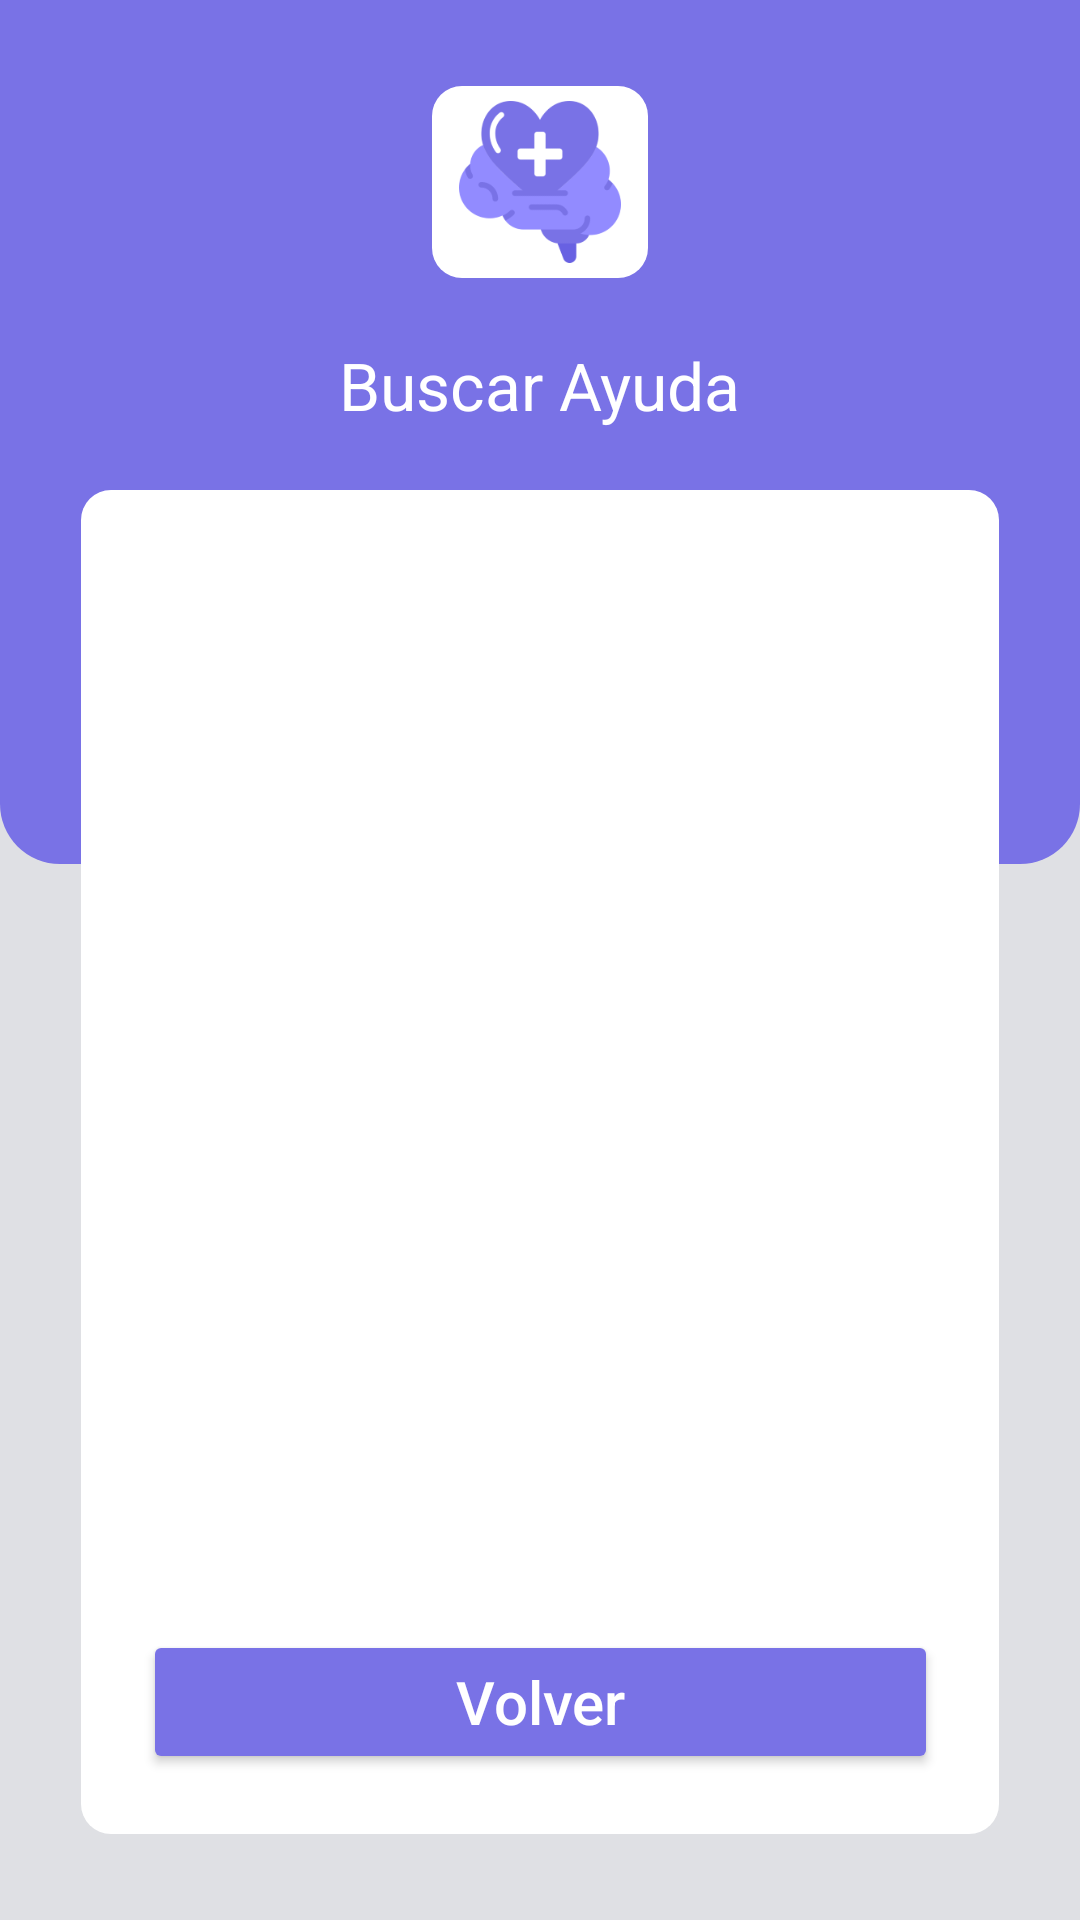

Here is an Android app screen rendered from its layout file. Give the layout XML and the strings, colors and styles it references.
<!-- AndroidManifest.xml: application theme Theme.Confido -->
<!-- res/layout/fragment_recomendations_search_help.xml -->
<?xml version="1.0" encoding="utf-8"?>
<androidx.constraintlayout.widget.ConstraintLayout xmlns:android="http://schemas.android.com/apk/res/android"
    xmlns:tools="http://schemas.android.com/tools"
    xmlns:app="http://schemas.android.com/apk/res-auto"
    android:id="@+id/fragment_recomend_search_help"
    android:layout_width="match_parent"
    android:layout_height="match_parent"

    android:background="#DFE0E4"

    tools:context=".usercase.recomendations.search_help.FragmentSearchHelp">



    <androidx.constraintlayout.widget.ConstraintLayout
        android:id="@+id/constraintLayout"
        android:layout_width="match_parent"
        android:layout_height="0dp"

        android:background="@drawable/background_top"

        app:layout_constraintBottom_toBottomOf="parent"
        app:layout_constraintEnd_toStartOf="parent"
        app:layout_constraintHeight_percent="0.45"
        app:layout_constraintStart_toEndOf="parent"

        app:layout_constraintTop_toTopOf="parent"
        app:layout_constraintVertical_bias="0.0">
    </androidx.constraintlayout.widget.ConstraintLayout>




    <androidx.constraintlayout.widget.ConstraintLayout
        android:id="@+id/constraintLayout2"
        android:layout_width="0dp"
        app:layout_constraintWidth_percent="0.2"

        android:layout_height="0dp"
        app:layout_constraintHeight_percent="0.1"

        android:background="@drawable/background_box_view"
        android:padding="5dp"

        app:layout_constraintBottom_toBottomOf="parent"
        app:layout_constraintEnd_toStartOf="parent"
        app:layout_constraintStart_toEndOf="parent"
        app:layout_constraintTop_toTopOf="parent"

        app:layout_constraintVertical_bias="0.05"
        >

        <ImageView
            android:id="@+id/imageView"
            android:layout_width="match_parent"
            android:layout_height="match_parent"

            android:contentDescription="Logo_app.png"
            android:src="@drawable/background_logo_app"


            app:layout_constraintBottom_toBottomOf="parent"
            app:layout_constraintEnd_toEndOf="parent"
            app:layout_constraintStart_toStartOf="parent"
            app:layout_constraintTop_toTopOf="parent"

            tools:ignore="HardcodedText,TextContrastCheck" />

    </androidx.constraintlayout.widget.ConstraintLayout>




    <TextView
        android:id="@+id/txtNomHelp"

        android:layout_width="wrap_content"
        android:layout_height="wrap_content"

        android:text="Buscar Ayuda"
        android:textColor="#FFF"
        android:textSize="22sp"

        app:layout_constraintBottom_toTopOf="@+id/box_view"
        app:layout_constraintEnd_toEndOf="parent"
        app:layout_constraintStart_toStartOf="parent"
        app:layout_constraintTop_toTopOf="parent"

        app:layout_constraintVertical_bias="0.85"

        tools:ignore="HardcodedText,TextContrastCheck" />




    <androidx.constraintlayout.widget.ConstraintLayout
        android:id="@+id/box_view"
        android:layout_width="0dp"
        app:layout_constraintVertical_bias="0.85"

        android:layout_height="0dp"
        app:layout_constraintHeight_percent="0.7"

        android:background="@drawable/background_box_view"

        app:layout_constraintBottom_toBottomOf="parent"
        app:layout_constraintEnd_toStartOf="parent"
        app:layout_constraintStart_toEndOf="parent"
        app:layout_constraintTop_toTopOf="parent"

        app:layout_constraintWidth_percent="0.85">

        <androidx.recyclerview.widget.RecyclerView
            android:id="@+id/recyclerView_help"
            android:layout_width="wrap_content"
            android:layout_height="0dp"
            app:layout_constraintHeight_percent="0.8"

            android:paddingHorizontal="15dp"
            android:paddingVertical="30dp"

            android:scrollbarStyle="outsideInset"
            android:scrollbars="horizontal"

            app:layout_constraintBottom_toTopOf="@+id/btnBackViewHelp"
            app:layout_constraintEnd_toEndOf="parent"
            app:layout_constraintStart_toStartOf="parent"

            app:layout_constraintTop_toTopOf="parent"
            app:layout_constraintVertical_bias="0" />

        <Button
            android:id="@+id/btnBackViewHelp"
            android:layout_width="265dp"
            android:layout_height="wrap_content"

            android:backgroundTint="#7972E6"
            app:cornerRadius="10dp"

            android:padding="10dp"

            android:text="Volver"
            android:textAllCaps="false"
            android:textColor="#fff"
            android:textSize="20sp"

            app:icon="@drawable/background_back_arrow"
            app:iconGravity="textStart"

            app:layout_constraintBottom_toBottomOf="parent"
            app:layout_constraintEnd_toEndOf="parent"
            app:layout_constraintStart_toStartOf="parent"
            app:layout_constraintTop_toTopOf="parent"

            app:layout_constraintVertical_bias="0.95"

            tools:ignore="HardcodedText,TextContrastCheck" />

    </androidx.constraintlayout.widget.ConstraintLayout>



</androidx.constraintlayout.widget.ConstraintLayout>
<!-- resources referenced by this layout -->
<resources>
  <!-- drawable background_box_view (drawable) -->
  <?xml version="1.0" encoding="utf-8"?>
  <shape xmlns:android="http://schemas.android.com/apk/res/android">
  
      <solid android:color="#fff"/>
  
      <corners
          android:topLeftRadius="10dp"
          android:topRightRadius="10dp"
  
          android:bottomLeftRadius="10dp"
          android:bottomRightRadius="10dp"
          />
  
  </shape>
  <!-- drawable background_logo_app: png bitmap (drawable, 10166 bytes) -->
  <!-- drawable background_top (drawable) -->
  <?xml version="1.0" encoding="utf-8"?>
  <shape xmlns:android="http://schemas.android.com/apk/res/android">
  
      <solid android:color="#7972E6"/>
  
      <corners
          android:bottomLeftRadius="20dp"
          android:bottomRightRadius="20dp"
          />
  
  </shape>
  <style name="Theme.Confido" parent="Theme.MaterialComponents.DayNight.DarkActionBar">
          
          <item name="colorPrimary">@color/purple_500</item>
          <item name="colorPrimaryVariant">@color/purple_700</item>
          <item name="colorOnPrimary">@color/white</item>
          
          <item name="colorSecondary">@color/teal_200</item>
          <item name="colorSecondaryVariant">@color/teal_700</item>
          <item name="colorOnSecondary">@color/black</item>
          
          <item name="android:statusBarColor">?attr/colorPrimaryVariant</item>
          
      </style>
  <color name="purple_500">#FF6200EE</color>
  <color name="purple_700">#FF3700B3</color>
  <color name="white">#FFFFFFFF</color>
  <color name="teal_200">#FF03DAC5</color>
  <color name="teal_700">#FF018786</color>
  <color name="black">#FF000000</color>
</resources>
